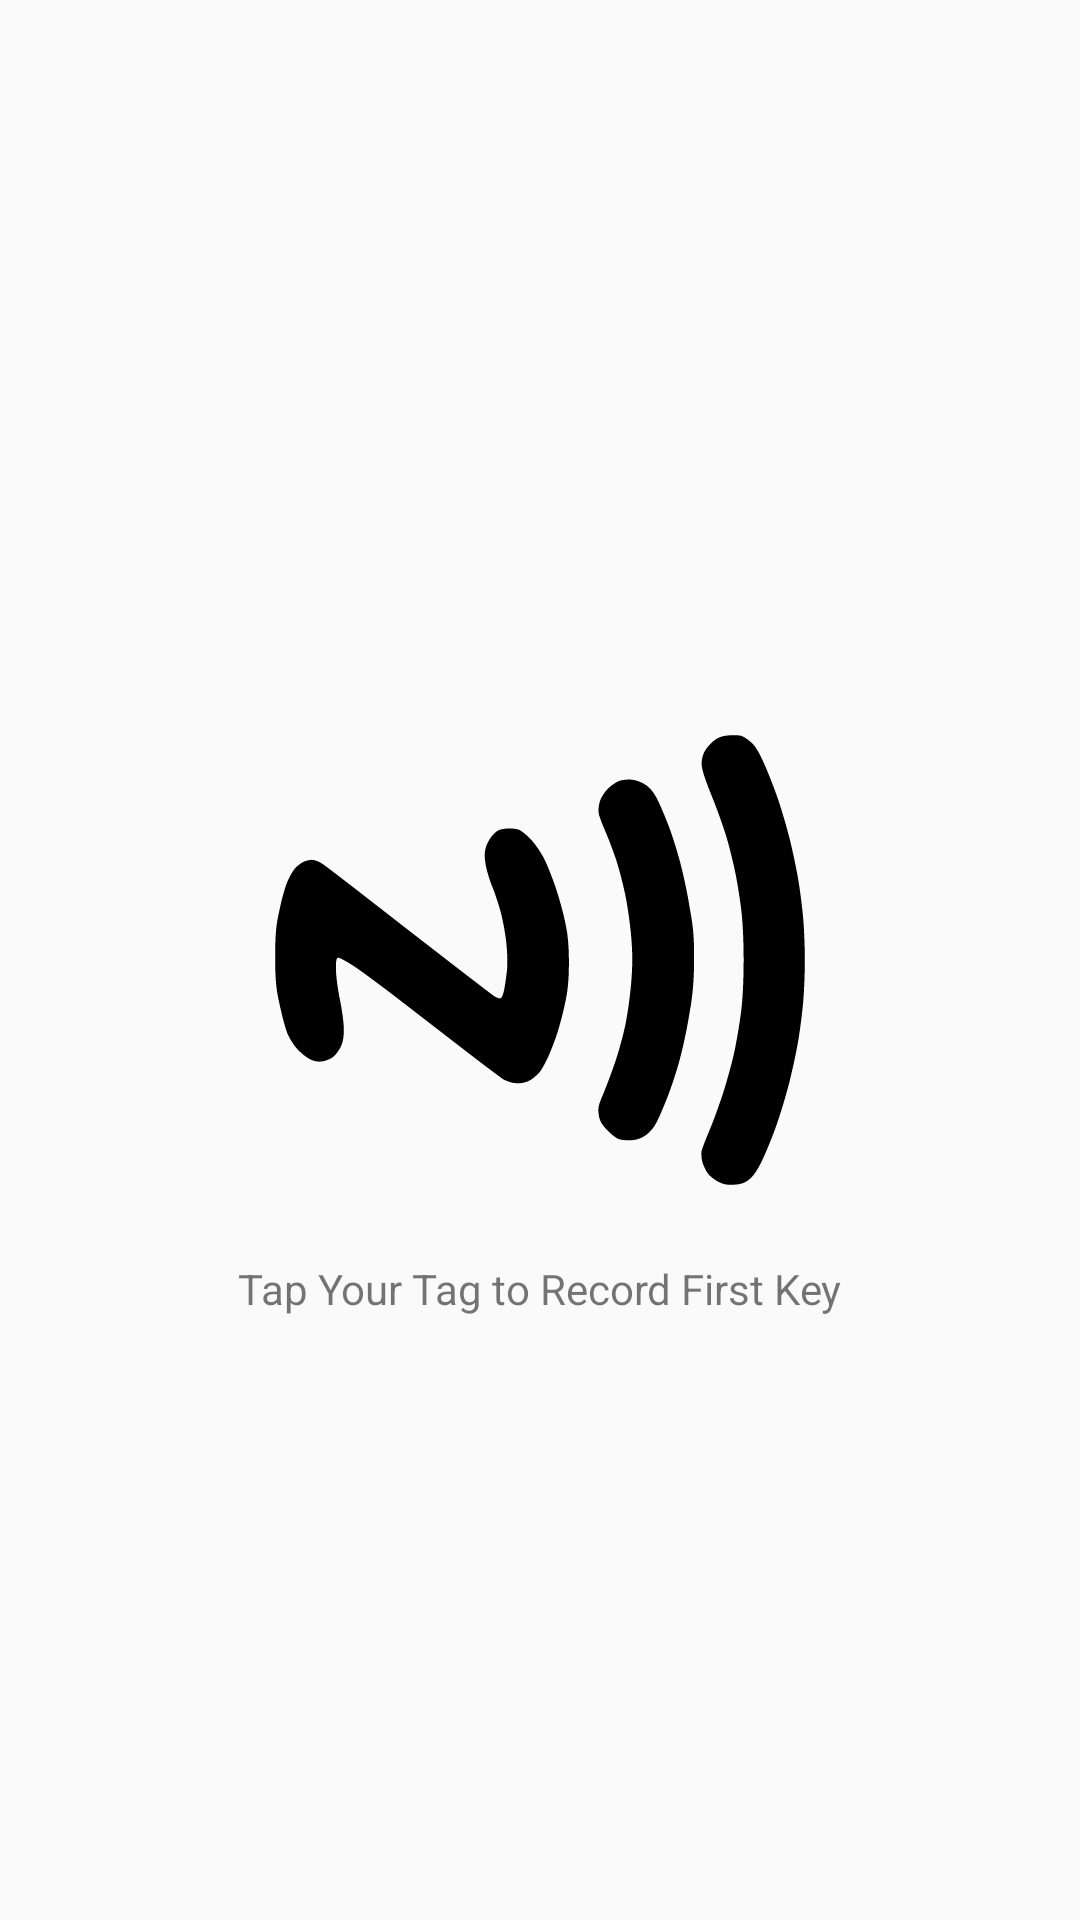

Write the Android layout XML for this screen, with the resource values it uses.
<!-- AndroidManifest.xml: application theme AppTheme -->
<!-- res/layout/fragment_third.xml -->
<?xml version="1.0" encoding="utf-8"?>
<androidx.constraintlayout.widget.ConstraintLayout xmlns:android="http://schemas.android.com/apk/res/android"
    xmlns:tools="http://schemas.android.com/tools"
    android:layout_width="match_parent"
    android:layout_height="match_parent"
    xmlns:app="http://schemas.android.com/apk/res-auto"
    tools:context=".ThirdFragment">

    
    <ImageView
        android:id="@+id/nfc_icon"
        android:layout_width="wrap_content"
        android:layout_height="wrap_content"
        android:text="Second Fragment"
        android:src="@drawable/nfc_icon"
        app:layout_constraintRight_toRightOf="parent"
        app:layout_constraintLeft_toLeftOf="parent"
        app:layout_constraintTop_toTopOf="parent"
        app:layout_constraintBottom_toBottomOf="parent"/>

    <TextView
        android:layout_width="wrap_content"
        android:layout_height="wrap_content"
        android:text="Tap Your Tag to Record First Key"
        app:layout_constraintLeft_toLeftOf="parent"
        app:layout_constraintRight_toRightOf="parent"
        app:layout_constraintTop_toBottomOf="@id/nfc_icon"/>
</androidx.constraintlayout.widget.ConstraintLayout>
<!-- resources referenced by this layout -->
<resources>
  <!-- drawable nfc_icon: vector/xml drawable (drawable, 4526 chars, omitted) -->
  <style name="AppTheme" parent="Theme.AppCompat.Light.DarkActionBar">
          
          <item name="colorPrimary">@color/colorPrimary</item>
          <item name="colorPrimaryDark">@color/colorPrimaryDark</item>
          <item name="colorAccent">@color/colorAccent</item>
      </style>
  <!-- not gathered from this repository: default colours our renderer supplied (Android Studio template values) -->
  <color name="colorPrimary">#FF6200EE</color>
  <color name="colorPrimaryDark">#FF3700B3</color>
  <color name="colorAccent">#FF03DAC5</color>
</resources>
